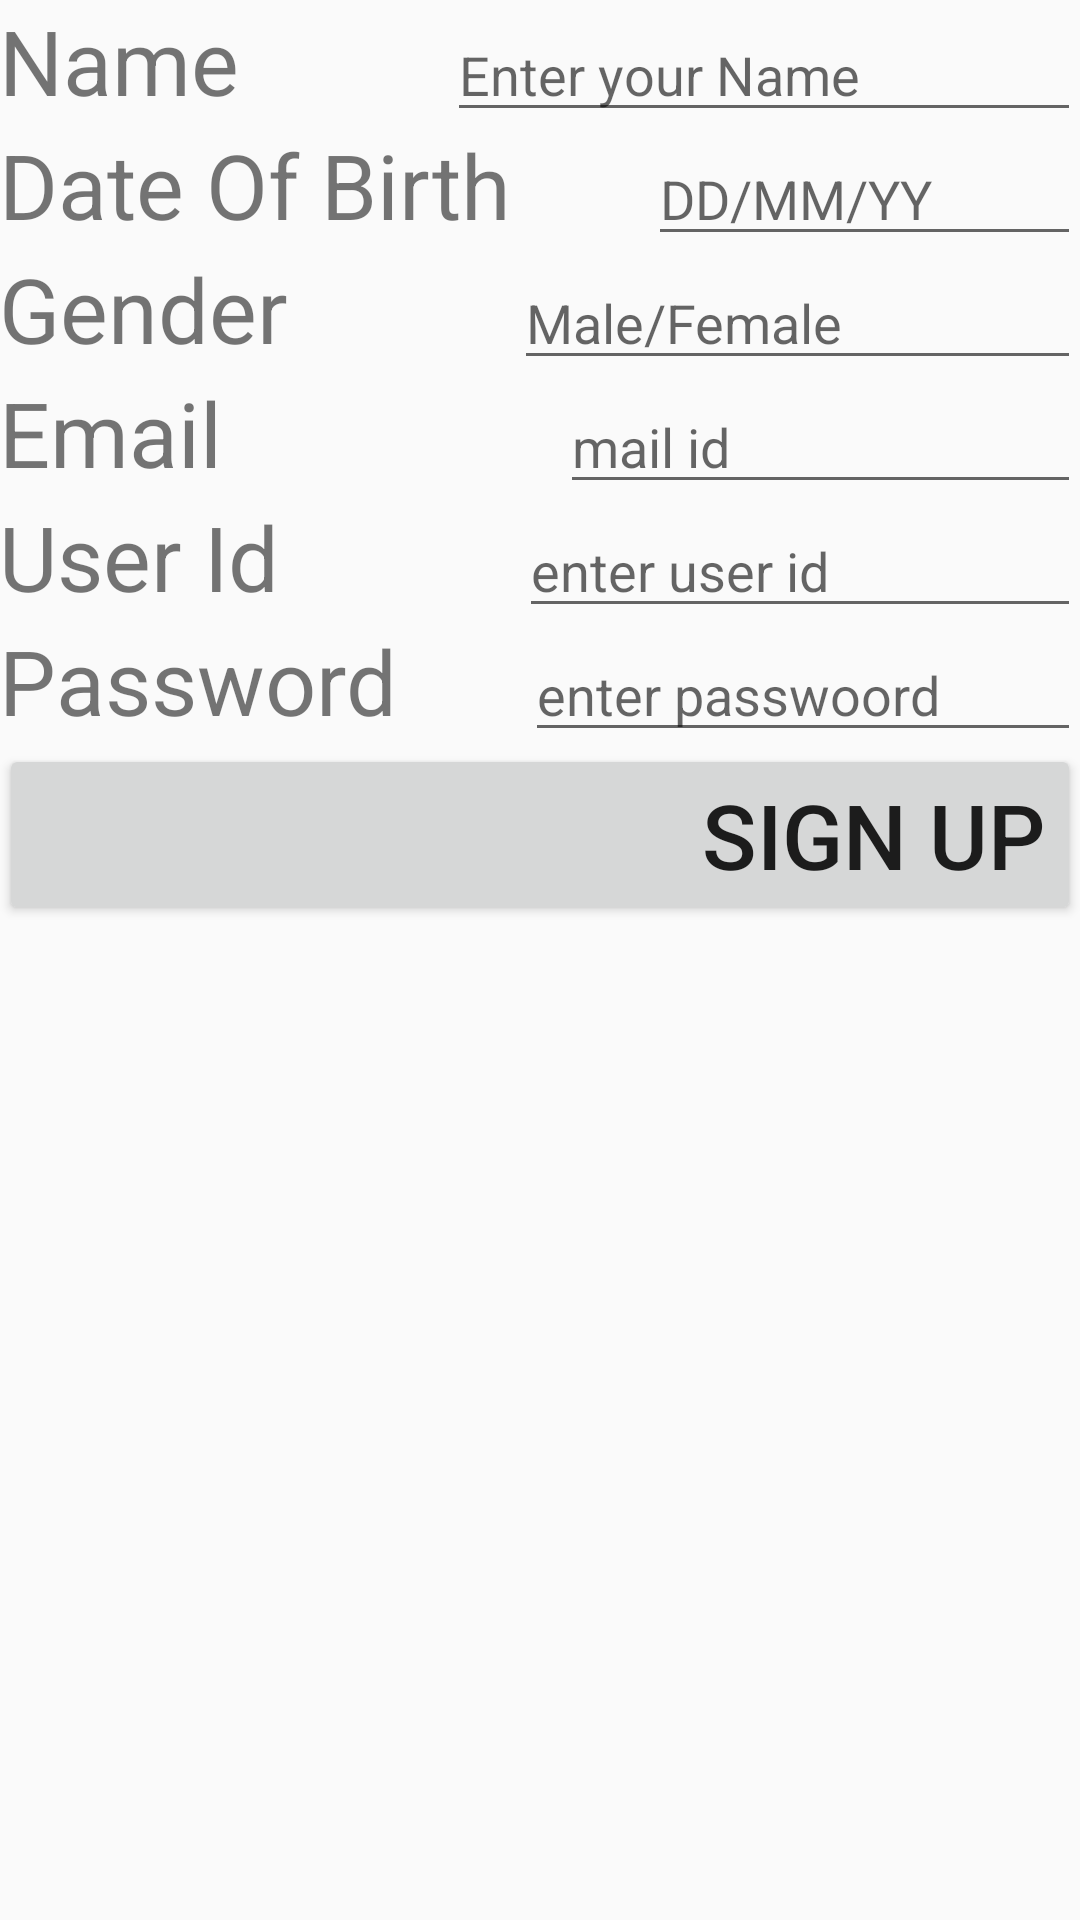

Reconstruct the res/layout file that produces this screen, plus the resources it refers to.
<!-- AndroidManifest.xml: application theme AppTheme -->
<!-- res/layout/activity_sign__up.xml -->
<?xml version="1.0" encoding="utf-8"?>
<LinearLayout xmlns:android="http://schemas.android.com/apk/res/android"
    xmlns:tools="http://schemas.android.com/tools" android:layout_width="match_parent"
    android:layout_height="match_parent" android:paddingLeft="@dimen/activity_horizontal_margin"
    android:paddingRight="@dimen/activity_horizontal_margin"
    android:paddingTop="@dimen/activity_vertical_margin"
    android:paddingBottom="@dimen/activity_vertical_margin"
    tools:context="com.example.hp.nutrition_maintenance.Sign_Up">
    <ScrollView
        android:layout_width="match_parent"
        android:layout_height="match_parent">

        <LinearLayout
            android:layout_width="match_parent"
            android:layout_height="match_parent"
            android:weightSum="7"
            android:orientation="vertical"
            >
            <LinearLayout
                android:layout_width="match_parent"
                android:layout_height="wrap_content"
                android:layout_weight="1"
                android:weightSum="2"
                android:orientation="horizontal"
                >
                <TextView
                    android:layout_width="wrap_content"
                    android:layout_height="wrap_content"
                    android:layout_weight="1"
                    android:text="@string/str_sign1"
                    android:textSize="30dp"
                    />
                <EditText
                    android:id="@+id/name"
                    android:layout_width="wrap_content"
                    android:layout_height="wrap_content"
                    android:layout_weight="1"
                    android:hint="@string/hint_sign1"
                    />

            </LinearLayout>


            <LinearLayout
                android:layout_width="match_parent"
                android:layout_height="wrap_content"
                android:layout_weight="1"
                android:weightSum="2"
                android:orientation="horizontal"
                >
                <TextView
                    android:layout_width="wrap_content"
                    android:layout_height="wrap_content"
                    android:layout_weight="1"
                    android:text="@string/str_sign2"
                    android:textSize="30dp"
                    />
                <EditText
                    android:id="@+id/dateofbirth"
                    android:layout_width="wrap_content"
                    android:layout_height="wrap_content"
                    android:layout_weight="1"
                    android:hint="@string/hint_sign2"
                    />

            </LinearLayout>

            <LinearLayout
                android:layout_width="match_parent"
                android:layout_height="wrap_content"
                android:layout_weight="1"
                android:weightSum="2"
                android:orientation="horizontal"
                >
                <TextView
                    android:layout_width="wrap_content"
                    android:layout_height="wrap_content"
                    android:layout_weight="1"
                    android:text="@string/str_sign3"
                    android:textSize="30dp"
                    />
                <EditText
                    android:id="@+id/gender"
                    android:layout_width="wrap_content"
                    android:layout_height="wrap_content"
                    android:layout_weight="1"
                    android:hint="@string/hint_sign3"
                    />

            </LinearLayout>

            <LinearLayout
                android:layout_width="match_parent"
                android:layout_height="wrap_content"
                android:layout_weight="1"
                android:weightSum="2"
                android:orientation="horizontal"
                >
                <TextView
                    android:layout_width="wrap_content"
                    android:layout_height="wrap_content"
                    android:layout_weight="1"
                    android:text="@string/str_sign4"
                    android:textSize="30dp"
                    />
                <EditText
                    android:id="@+id/mailid"
                    android:layout_width="wrap_content"
                    android:layout_height="wrap_content"
                    android:layout_weight="1"
                    android:hint="@string/hint_sign4"
                    />

            </LinearLayout>

            <LinearLayout
                android:layout_width="match_parent"
                android:layout_height="wrap_content"
                android:layout_weight="1"
                android:weightSum="2"
                android:orientation="horizontal"
                >
                <TextView
                    android:layout_width="wrap_content"
                    android:layout_height="wrap_content"
                    android:layout_weight="1"
                    android:text="@string/str_sign5"
                    android:textSize="30dp"
                    />
                <EditText
                    android:id="@+id/userid"
                    android:layout_width="wrap_content"
                    android:layout_height="wrap_content"
                    android:layout_weight="1"
                    android:hint="@string/hint_sign5"
                    />

            </LinearLayout>

            <LinearLayout
                android:layout_width="match_parent"
                android:layout_height="wrap_content"
                android:layout_weight="1"
                android:weightSum="2"
                android:orientation="horizontal"
                >
                <TextView
                    android:layout_width="wrap_content"
                    android:layout_height="wrap_content"
                    android:layout_weight="1"
                    android:text="@string/str_sign6"
                    android:textSize="30dp"
                    />
                <EditText
                    android:id="@+id/password"
                    android:layout_width="wrap_content"
                    android:layout_height="wrap_content"
                    android:layout_weight="1"
                    android:hint="@string/hint_sign6"
                    />

            </LinearLayout>
            <LinearLayout
                android:layout_width="match_parent"
                android:layout_height="wrap_content"
                android:layout_weight="1"
                >
                <Button
                    android:id="@+id/log_in"
                    android:layout_width="wrap_content"
                    android:layout_height="wrap_content"
                    android:layout_weight="1"
                    android:text="@string/bt1_sign7"
                    android:textSize="30dp"
                    android:gravity="right"
                    android:onClick="SignUp"
                    />

            </LinearLayout>

        </LinearLayout>


    </ScrollView>

</LinearLayout>
<!-- resources referenced by this layout -->
<resources>
  <string name="bt1_sign7">Sign Up</string>
  <string name="hint_sign1">Enter your Name</string>
  <string name="hint_sign2">DD/MM/YY</string>
  <string name="hint_sign3">Male/Female</string>
  <string name="hint_sign4">mail id</string>
  <string name="hint_sign5">enter user id</string>
  <string name="hint_sign6">enter passwoord</string>
  <string name="str_sign1">Name</string>
  <string name="str_sign2">Date Of Birth</string>
  <string name="str_sign3">Gender</string>
  <string name="str_sign4">Email</string>
  <string name="str_sign5">User Id</string>
  <string name="str_sign6">Password</string>
  <style name="AppTheme" parent="Theme.AppCompat.Light.DarkActionBar">
          
          <item name="colorPrimary">@color/ad</item>
          <item name="colorPrimaryDark">@color/cl</item>
          <item name="colorAccent">@color/co</item>
      </style>
  <color name="ad">#8DB600</color>
  <color name="cl">#CD7F32</color>
  <color name="co">#DEB887</color>
</resources>
